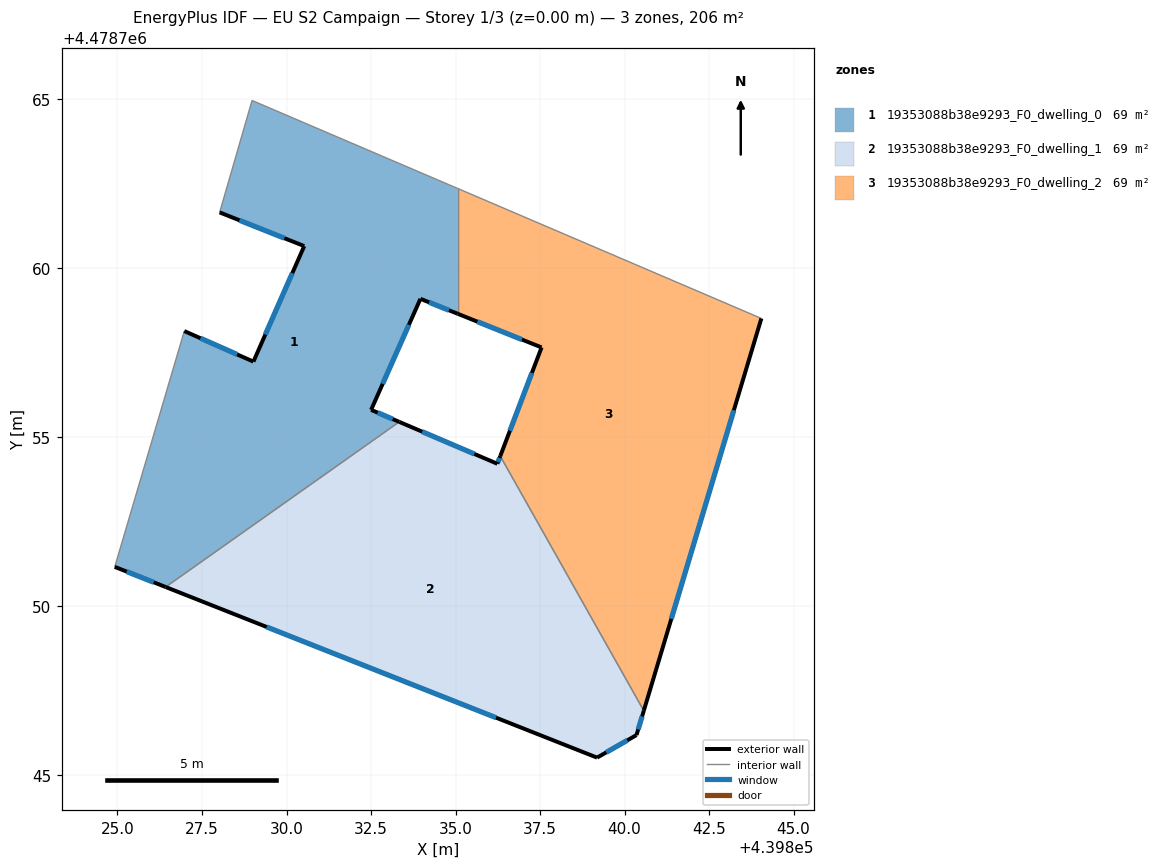
=== STOREY PLAN SPEC (per zone: floor XY polygon, exterior-wall plan segments, windows/doors) ===
zone 1: 19353088b38e9293_F0_dwelling_0  (68.6 m²)
  floor: (439835.06, 4478762.36) (439835.06, 4478758.66) (439833.96, 4478759.10) (439832.50, 4478755.81) (439833.34, 4478755.46) (439826.42, 4478750.57) (439824.92, 4478751.17) (439826.98, 4478758.14) (439829.02, 4478757.24) (439830.52, 4478760.66) (439828.02, 4478761.65) (439828.98, 4478764.96)
  exterior wall: (439833.96, 4478759.10) – (439835.06, 4478758.66)  [1.2 m]
    window: (439834.22, 4478758.99) – (439834.81, 4478758.76)  [1.0 m²]
  exterior wall: (439832.50, 4478755.81) – (439833.96, 4478759.10)  [3.6 m]
    window: (439832.84, 4478756.58) – (439833.62, 4478758.33)  [3.0 m²]
  exterior wall: (439833.34, 4478755.46) – (439832.50, 4478755.81)  [0.9 m]
    window: (439833.14, 4478755.54) – (439832.70, 4478755.73)  [0.8 m²]
  exterior wall: (439824.92, 4478751.17) – (439826.42, 4478750.57)  [1.6 m]
    window: (439825.27, 4478751.03) – (439826.07, 4478750.71)  [1.4 m²]
  exterior wall: (439829.02, 4478757.24) – (439826.98, 4478758.14)  [2.2 m]
    window: (439828.54, 4478757.45) – (439827.45, 4478757.93)  [1.9 m²]
  exterior wall: (439830.52, 4478760.66) – (439829.02, 4478757.24)  [3.7 m]
    window: (439830.17, 4478759.86) – (439829.37, 4478758.04)  [3.2 m²]
  exterior wall: (439828.02, 4478761.65) – (439830.52, 4478760.66)  [2.7 m]
    window: (439828.61, 4478761.42) – (439829.94, 4478760.89)  [2.3 m²]
  interior walls: 5
zone 2: 19353088b38e9293_F0_dwelling_1  (68.6 m²)
  floor: (439836.32, 4478754.44) (439840.57, 4478746.91) (439840.35, 4478746.19) (439839.19, 4478745.52) (439826.42, 4478750.57) (439833.34, 4478755.46) (439836.24, 4478754.22)
  exterior wall: (439826.42, 4478750.57) – (439839.19, 4478745.52)  [13.7 m]
    window: (439829.41, 4478749.39) – (439836.20, 4478746.71)  [11.6 m²]
  exterior wall: (439836.24, 4478754.22) – (439833.34, 4478755.46)  [3.2 m]
    window: (439835.56, 4478754.51) – (439834.01, 4478755.17)  [2.7 m²]
  exterior wall: (439836.32, 4478754.44) – (439836.24, 4478754.22)  [0.2 m]
    window: (439836.30, 4478754.39) – (439836.26, 4478754.27)  [0.2 m²]
  exterior wall: (439840.35, 4478746.19) – (439840.57, 4478746.91)  [0.8 m]
    window: (439840.40, 4478746.36) – (439840.52, 4478746.74)  [0.6 m²]
  exterior wall: (439839.19, 4478745.52) – (439840.35, 4478746.19)  [1.3 m]
    window: (439839.46, 4478745.68) – (439840.08, 4478746.03)  [1.1 m²]
  interior walls: 2
zone 3: 19353088b38e9293_F0_dwelling_2  (68.6 m²)
  floor: (439844.05, 4478758.52) (439840.57, 4478746.91) (439836.32, 4478754.44) (439837.55, 4478757.66) (439835.06, 4478758.66) (439835.06, 4478762.36)
  exterior wall: (439837.55, 4478757.66) – (439836.32, 4478754.44)  [3.4 m]
    window: (439837.26, 4478756.91) – (439836.61, 4478755.20)  [2.9 m²]
  exterior wall: (439835.06, 4478758.66) – (439837.55, 4478757.66)  [2.7 m]
    window: (439835.65, 4478758.42) – (439836.96, 4478757.89)  [2.3 m²]
  exterior wall: (439840.57, 4478746.91) – (439844.05, 4478758.52)  [12.1 m]
    window: (439841.38, 4478749.63) – (439843.23, 4478755.80)  [10.3 m²]
  interior walls: 3

=== DERIVED (storey summary) ===
Building: EU S2 Campaign
Storey: 1 of 3  (floor level z = 0.00 m)
Storey gross floor area: 205.8 m²
Zones on this storey: 3
  - 19353088b38e9293_F0_dwelling_0: floor 68.6 m²; exterior wall 16.0 m (47.9 m²); 7 window(s) 13.5 m²; WWR 28.3%
  - 19353088b38e9293_F0_dwelling_1: floor 68.6 m²; exterior wall 19.2 m (57.7 m²); 5 window(s) 16.3 m²; WWR 28.3%
  - 19353088b38e9293_F0_dwelling_2: floor 68.6 m²; exterior wall 18.2 m (54.7 m²); 3 window(s) 15.5 m²; WWR 28.3%
Zone adjacency (shared interzone walls):
  - 19353088b38e9293_F0_dwelling_0 ↔ 19353088b38e9293_F0_dwelling_1
  - 19353088b38e9293_F0_dwelling_0 ↔ 19353088b38e9293_F0_dwelling_2
  - 19353088b38e9293_F0_dwelling_1 ↔ 19353088b38e9293_F0_dwelling_2